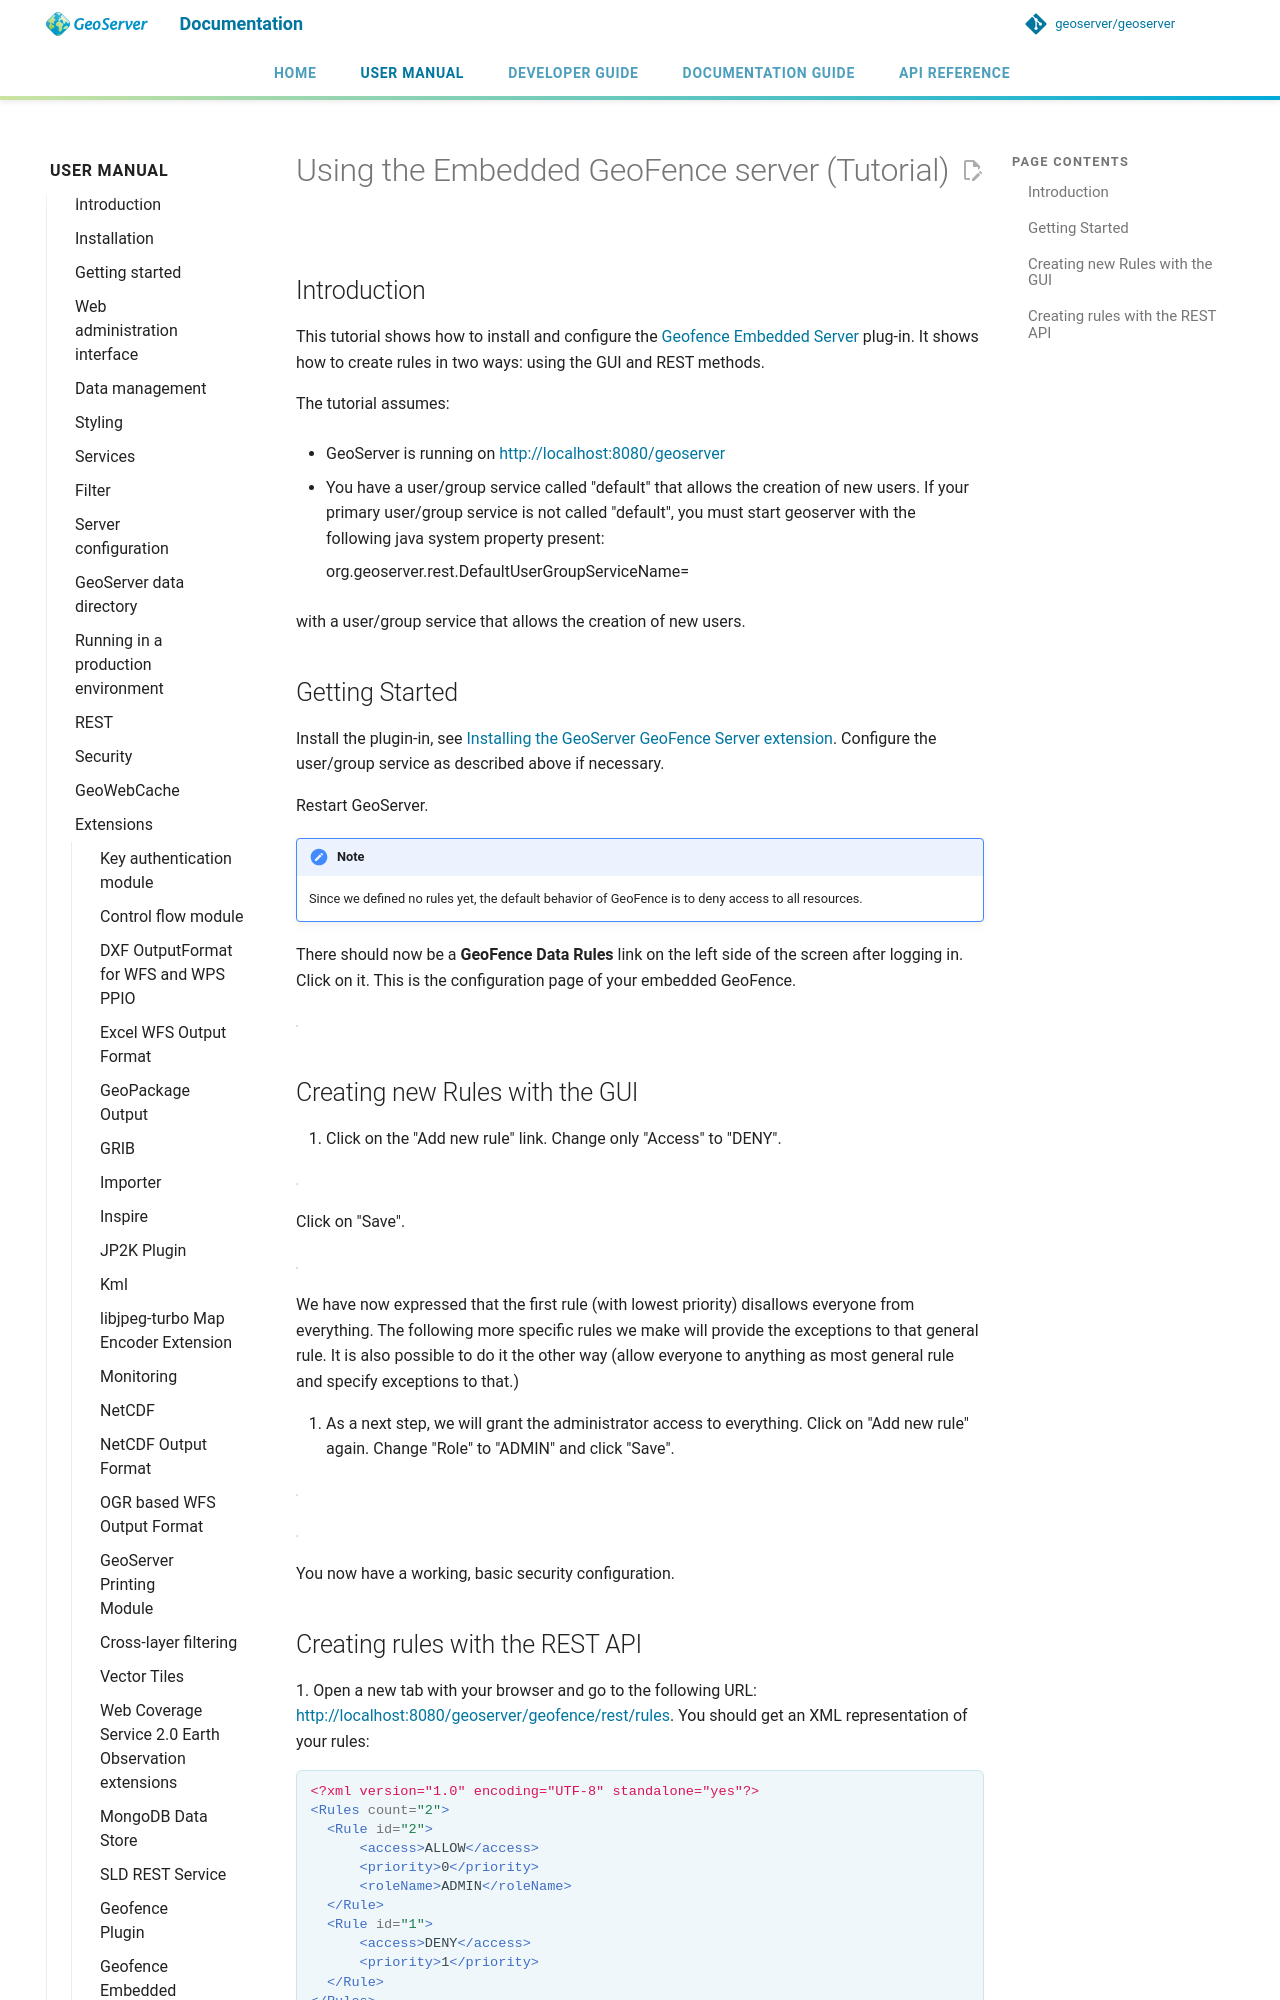

repository: petersmythe/geoserver · page: latest/en/user/extensions/geofence-server/tutorial/index.html · generator: mkdocs

# Using the Internal GeoFence server (Tutorial)

## Introduction

This tutorial shows how to install and configure the [Geofence Internal Server](index.md) plug-in. It shows how to create rules in two ways: using the GUI and REST methods.

The tutorial assumes:

- GeoServer is running on <http://localhost:8080/geoserver>

- You have a user/group service called "default" that allows the creation of new users. If your primary user/group service is not called "default", you must start geoserver with the following java system property present:

      org.geoserver.rest.DefaultUserGroupServiceName=<name_of_usergroupservice>

with <name_of_usergroupservice> a user/group service that allows the creation of new users.

## Getting Started

Install the plugin-in, see [Installing the GeoServer GeoFence Server extension](installing.md). Configure the user/group service as described above if necessary.

Restart GeoServer.

!!! note
    Since we defined no rules yet, the default behavior of GeoFence is to deny access to all resources.

There should now be a **GeoFence Data Rules** link on the left side of the screen after logging in. Click on it. This is the configuration page of your internal GeoFence.

![](images/tutorial_rulespage1.png)

## Creating new Rules with the GUI

1.  Click on the "Add new rule" link. Change only "Access" to "DENY".

![](images/tutorial_rulepage1.png)

Click on "Save".

![](images/tutorial_rulespage2.png)

We have now expressed that the first rule (with lowest priority) disallows everyone from everything. The following more specific rules we make will provide the exceptions to that general rule. It is also possible to do it the other way (allow everyone to anything as most general rule and specify exceptions to that.)

2.  As a next step, we will grant the administrator access to everything. Click on "Add new rule" again. Change "Role" to "ADMIN" and click "Save".

![](images/tutorial_rulepage2.png)

![](images/tutorial_rulespage3.png)

You now have a working, basic security configuration.
